20-way image classification set "split_data" from GitHub (sepehrtaji-dev/Laliga_teams_logo_CNN); label vocabulary: Athletic Bilbao, Atletico Madrid, Barcelona, Celta Vigo, Deportivo Alaves, Espanyol, Getafe, Girona, Las Palmas, Leganes, Mallorca, Osasuna, Rayo Vallecano, Real Betis, Real Madrid, Real Sociedad, Real Valladolid, Sevilla, Valencia, Villarreal.

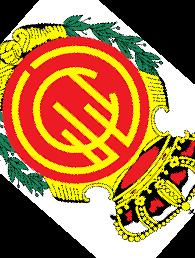
Label: Mallorca

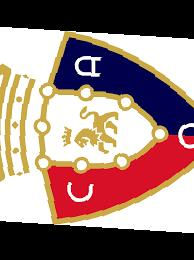
Label: Osasuna

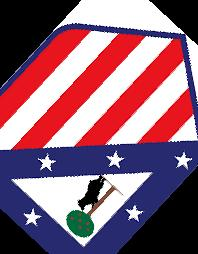
Label: Atletico Madrid

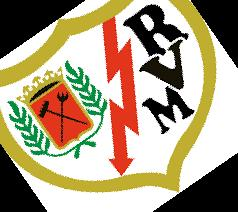
Label: Rayo Vallecano

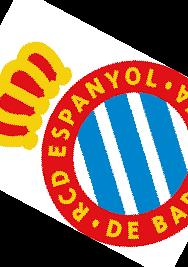
Label: Espanyol

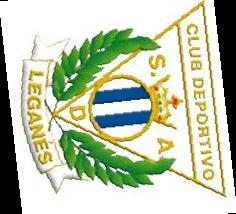
Label: Leganes
